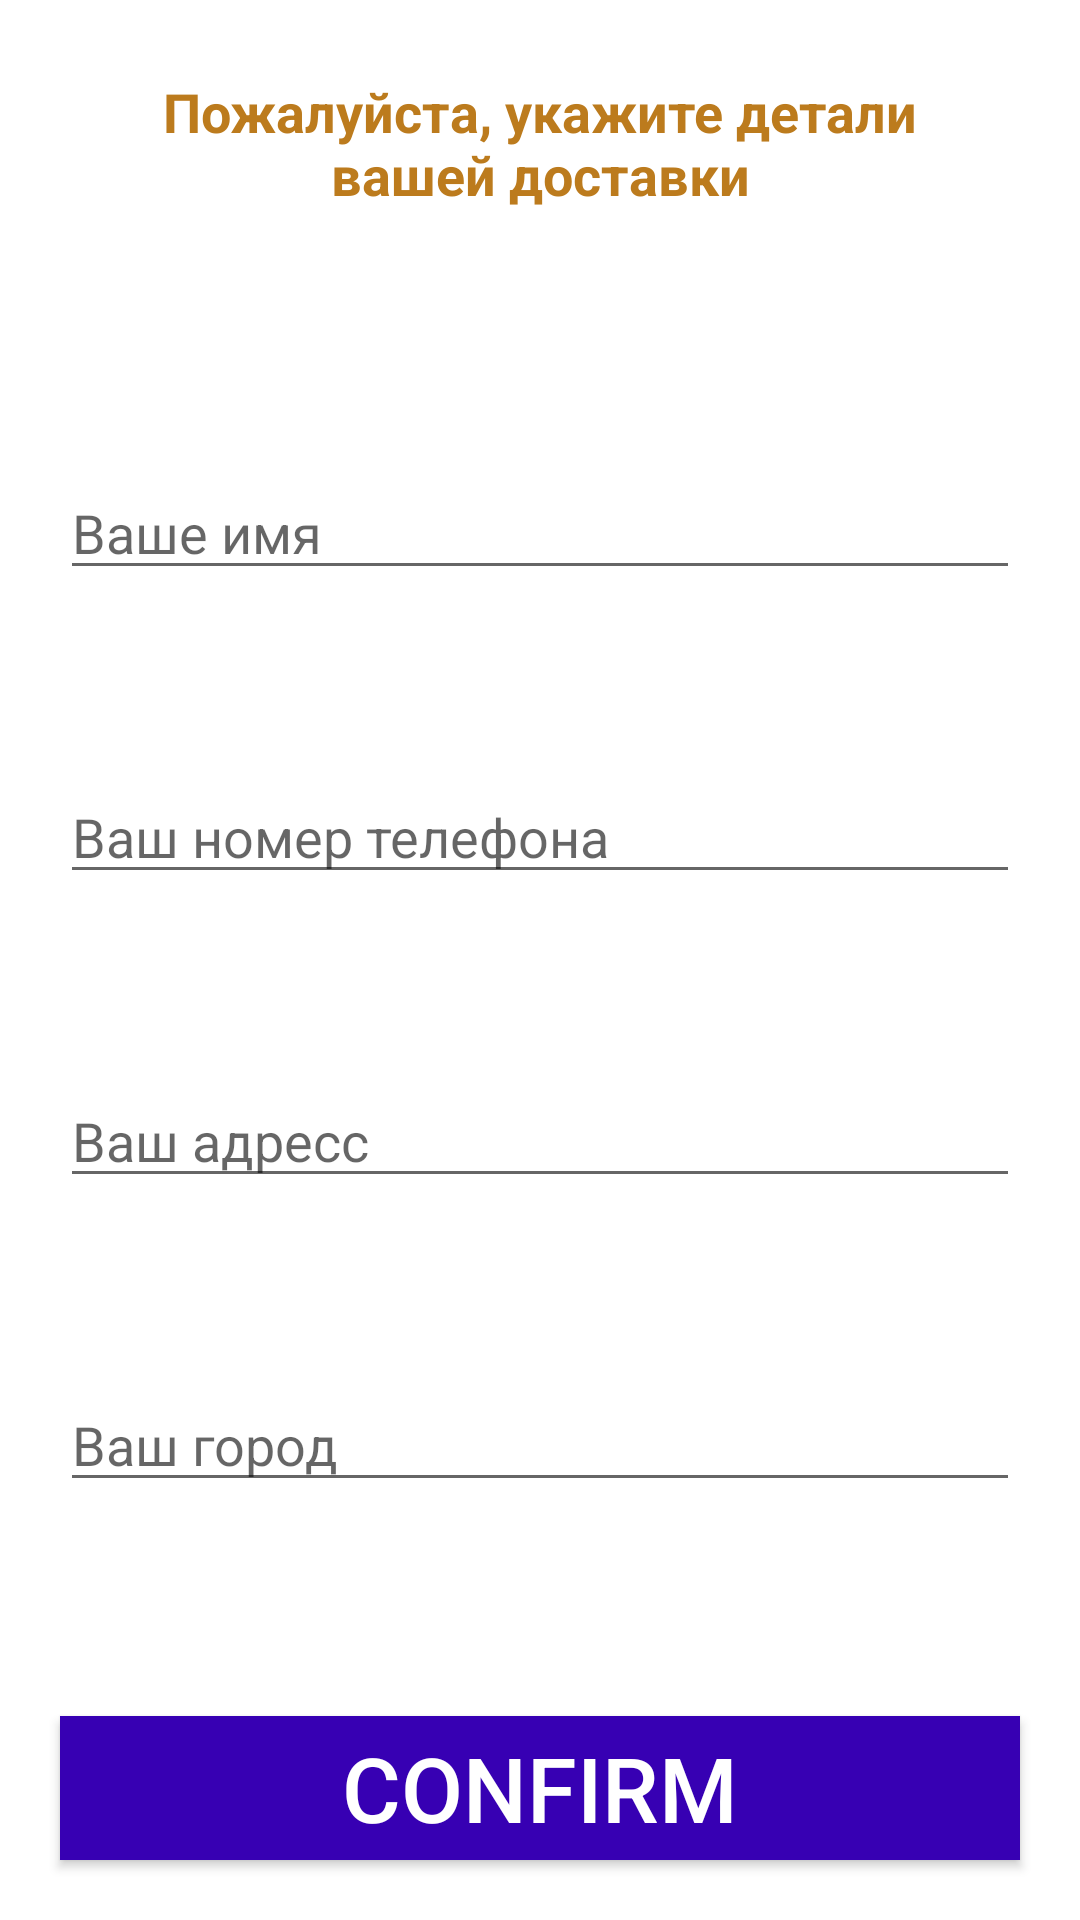

Android layout source for this screen:
<!-- AndroidManifest.xml: application theme AppTheme -->
<!-- res/layout/activity_confirm_final_order.xml -->
<?xml version="1.0" encoding="utf-8"?>
<RelativeLayout xmlns:android="http://schemas.android.com/apk/res/android"
    xmlns:app="http://schemas.android.com/apk/res-auto"
    xmlns:tools="http://schemas.android.com/tools"
    android:layout_width="match_parent"
    android:layout_height="match_parent"
    tools:context=".ConfirmFinalOrderActivity">

    <TextView
        android:id="@+id/txt"
        android:layout_width="match_parent"
        android:layout_height="wrap_content"
        android:layout_marginStart="25dp"
        android:layout_marginTop="25dp"
        android:layout_marginEnd="25dp"
        android:layout_marginBottom="25dp"
        android:text="Пожалуйста, укажите детали вашей доставки"

        android:textAlignment="center"
        android:textColor="#BC7B1D"
        android:textSize="18dp"
        android:textStyle="bold" />
    <EditText
        android:id="@+id/shippment_name"
        android:layout_width="match_parent"
        android:layout_height="wrap_content"
        android:layout_below="@+id/txt"
        android:layout_marginTop="60dp"
        android:layout_marginLeft="20dp"
        android:layout_marginRight="20dp"
        android:hint="Ваше имя"

        />
    <EditText
        android:id="@+id/shippment_phone_number"
        android:inputType="number"
        android:layout_width="match_parent"
        android:layout_height="wrap_content"
        android:layout_below="@+id/shippment_name"
        android:layout_marginTop="60dp"
        android:layout_marginLeft="20dp"
        android:layout_marginRight="20dp"
        android:hint="Ваш номер телефона"
        />
    <EditText
        android:id="@+id/shippment_address"
        android:layout_width="match_parent"
        android:layout_height="wrap_content"
        android:layout_below="@+id/shippment_phone_number"
        android:layout_marginTop="60dp"
        android:layout_marginLeft="20dp"
        android:layout_marginRight="20dp"
        android:hint="Ваш адресс"
        />
    <EditText
        android:id="@+id/shippment_city"
        android:layout_width="match_parent"
        android:layout_height="wrap_content"
        android:layout_below="@+id/shippment_address"
        android:layout_marginTop="60dp"
        android:layout_marginLeft="20dp"
        android:layout_marginRight="20dp"
        android:hint="Ваш город"
        />
    <Button
        android:id="@+id/confirm_final_order_btn"
        android:layout_width="match_parent"
        android:layout_height="wrap_content"
        android:layout_alignParentBottom="true"
        android:layout_margin="20dp"
        android:text="Confirm"
        android:background="@color/colorPrimaryDark"
        android:textColor="@android:color/white"
        android:textSize="30dp"
        />
</RelativeLayout>
<!-- resources referenced by this layout -->
<resources>

  <!-- not gathered from this repository: default colours our renderer supplied (Android Studio template values) -->
  <color name="colorPrimaryDark">#FF3700B3</color>
</resources>
